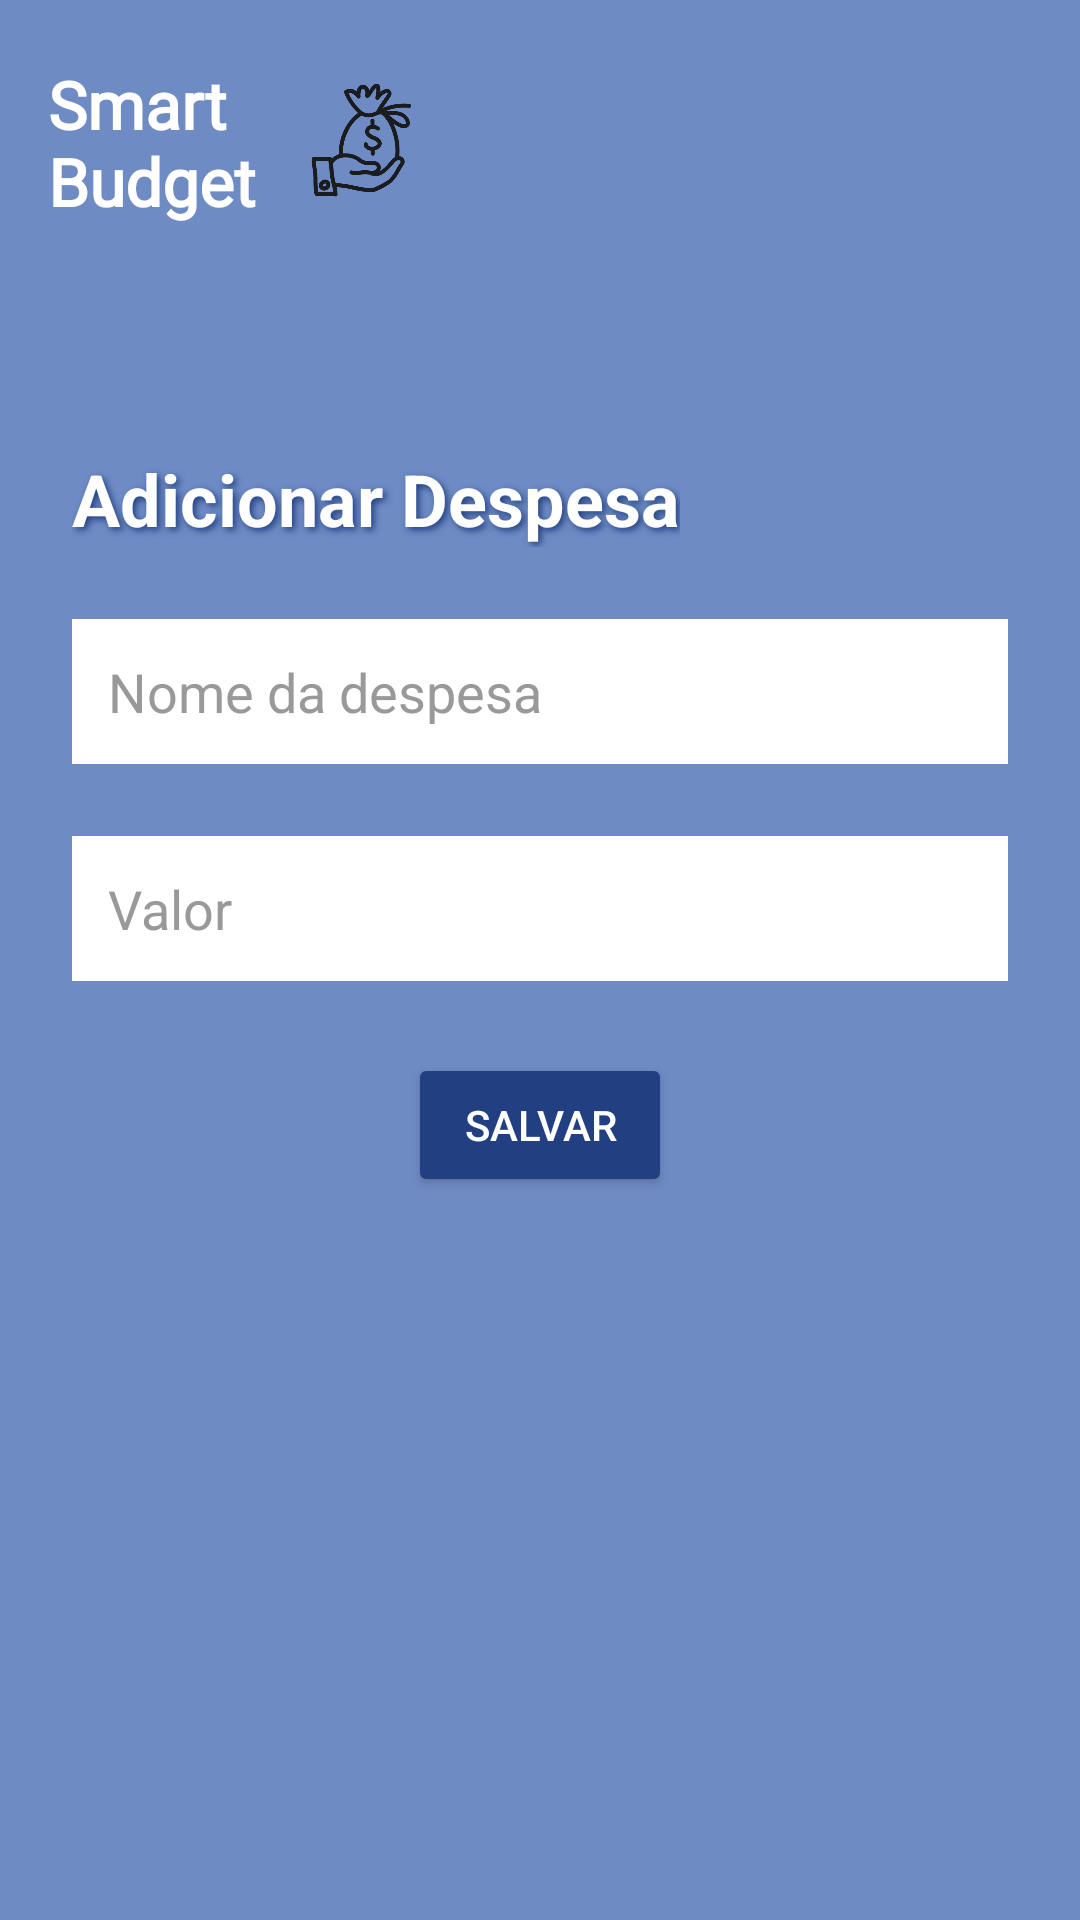

This screen was rendered from an Android layout file. Write that file and the resources it references.
<!-- AndroidManifest.xml: application theme Theme.SmartBudget -->
<!-- res/layout/activity_adicionardespesa.xml -->
<androidx.constraintlayout.widget.ConstraintLayout
    xmlns:android="http://schemas.android.com/apk/res/android"
    xmlns:app="http://schemas.android.com/apk/res-auto"
    android:layout_width="match_parent"
    android:layout_height="match_parent"
    android:background="#6E8BC4">

    
    <LinearLayout
        android:id="@+id/headerLayout"
        android:layout_width="wrap_content"
        android:layout_height="wrap_content"
        android:orientation="horizontal"
        android:layout_marginTop="20dp"
        android:layout_marginStart="16dp"
        app:layout_constraintTop_toTopOf="parent"
        app:layout_constraintStart_toStartOf="parent">

        <TextView
            android:id="@+id/logoText"
            android:layout_width="wrap_content"
            android:layout_height="wrap_content"
            android:text="@string/app_name"
            android:fontFamily="@font/kavoon_regular"
            android:textSize="22sp"
            android:textStyle="bold"
            android:textColor="#FFFFFF" />

        <ImageView
            android:id="@+id/userIcon"
            android:layout_width="56dp"
            android:layout_height="56dp"
            android:src="@drawable/money_savings_save_icon_179034"
            android:layout_marginStart="8dp" />
    </LinearLayout>

    <TextView
        android:id="@+id/tituloAdicionar"
        android:layout_width="wrap_content"
        android:layout_height="wrap_content"
        android:text="Adicionar Despesa"
        android:textSize="24sp"
        android:textStyle="bold"
        android:shadowColor="#224081"
        android:shadowDx="3"
        android:shadowDy="3"
        android:shadowRadius="6"
        android:textColor="@android:color/white"
        app:layout_constraintTop_toTopOf="parent"
        app:layout_constraintStart_toStartOf="parent"
        android:layout_marginTop="150dp"
        android:layout_marginLeft="24dp"/>

    <LinearLayout
        android:id="@+id/layoutNomeDespesa"
        android:layout_width="0dp"
        android:layout_height="wrap_content"
        android:orientation="vertical"
        android:layout_margin="24dp"
        android:background="#fff"
        app:layout_constraintTop_toBottomOf="@id/tituloAdicionar"
        app:layout_constraintStart_toStartOf="parent"
        app:layout_constraintEnd_toEndOf="parent">

        <EditText
            android:id="@+id/inputNomeDespesa"
            android:layout_width="match_parent"
            android:layout_height="wrap_content"
            android:textColorHint="#999"
            android:textColor="#000"
            android:hint="Nome da despesa"
            android:inputType="text"
            android:background="@android:color/transparent"
            android:padding="12dp"/>
    </LinearLayout>

    <LinearLayout
        android:id="@+id/layoutValorDespesa"
        android:layout_width="0dp"
        android:layout_height="wrap_content"
        android:orientation="vertical"
        android:layout_margin="24dp"
        android:background="#fff"
        app:layout_constraintTop_toBottomOf="@id/layoutNomeDespesa"
        app:layout_constraintStart_toStartOf="parent"
        app:layout_constraintEnd_toEndOf="parent">

        <EditText
            android:id="@+id/inputValorDespesa"
            android:layout_width="match_parent"
            android:layout_height="wrap_content"
            android:hint="Valor"
            android:textColorHint="#999"
            android:textColor="#000"
            android:inputType="numberDecimal"
            android:padding="12dp"
            android:background="@android:color/transparent"
            android:layout_marginTop="0dp"/>
    </LinearLayout>


    <Button
        android:id="@+id/btnSalvarDespesa"
        android:layout_width="wrap_content"
        android:layout_height="wrap_content"
        android:text="Salvar"
        android:textColor="#fff"
        app:layout_constraintTop_toBottomOf="@id/layoutValorDespesa"
        app:layout_constraintStart_toStartOf="parent"
        app:layout_constraintEnd_toEndOf="parent"
        android:backgroundTint="#224081"
        android:layout_marginTop="24dp"/>
</androidx.constraintlayout.widget.ConstraintLayout>
<!-- resources referenced by this layout -->
<resources>
  <!-- drawable money_savings_save_icon_179034: webp bitmap (drawable, 9638 bytes) -->
  <string name="app_name">Smart\nBudget</string>
  <style name="Theme.SmartBudget" parent="Theme.MaterialComponents.DayNight.NoActionBar">
          <item name="windowActionBar">false</item>
          <item name="windowNoTitle">true</item>
          
          <item name="colorPrimary">@color/purple_500</item>
          <item name="colorPrimaryVariant">@color/purple_700</item>
          <item name="colorOnPrimary">@color/white</item>
          
          <item name="colorSecondary">@color/teal_200</item>
          <item name="colorSecondaryVariant">@color/teal_700</item>
          <item name="colorOnSecondary">@color/black</item>
          
          <item name="android:statusBarColor">?attr/colorPrimaryVariant</item>
          
  
      </style>
  <!-- not gathered from this repository: default colours our renderer supplied (Android Studio template values) -->
  <color name="purple_500">#FF6200EE</color>
  <color name="purple_700">#FF3700B3</color>
  <color name="teal_200">#FF03DAC5</color>
  <color name="teal_700">#FF018786</color>
  <color name="black">#FF000000</color>
  <color name="white">#FFFFFFFF</color>
</resources>
